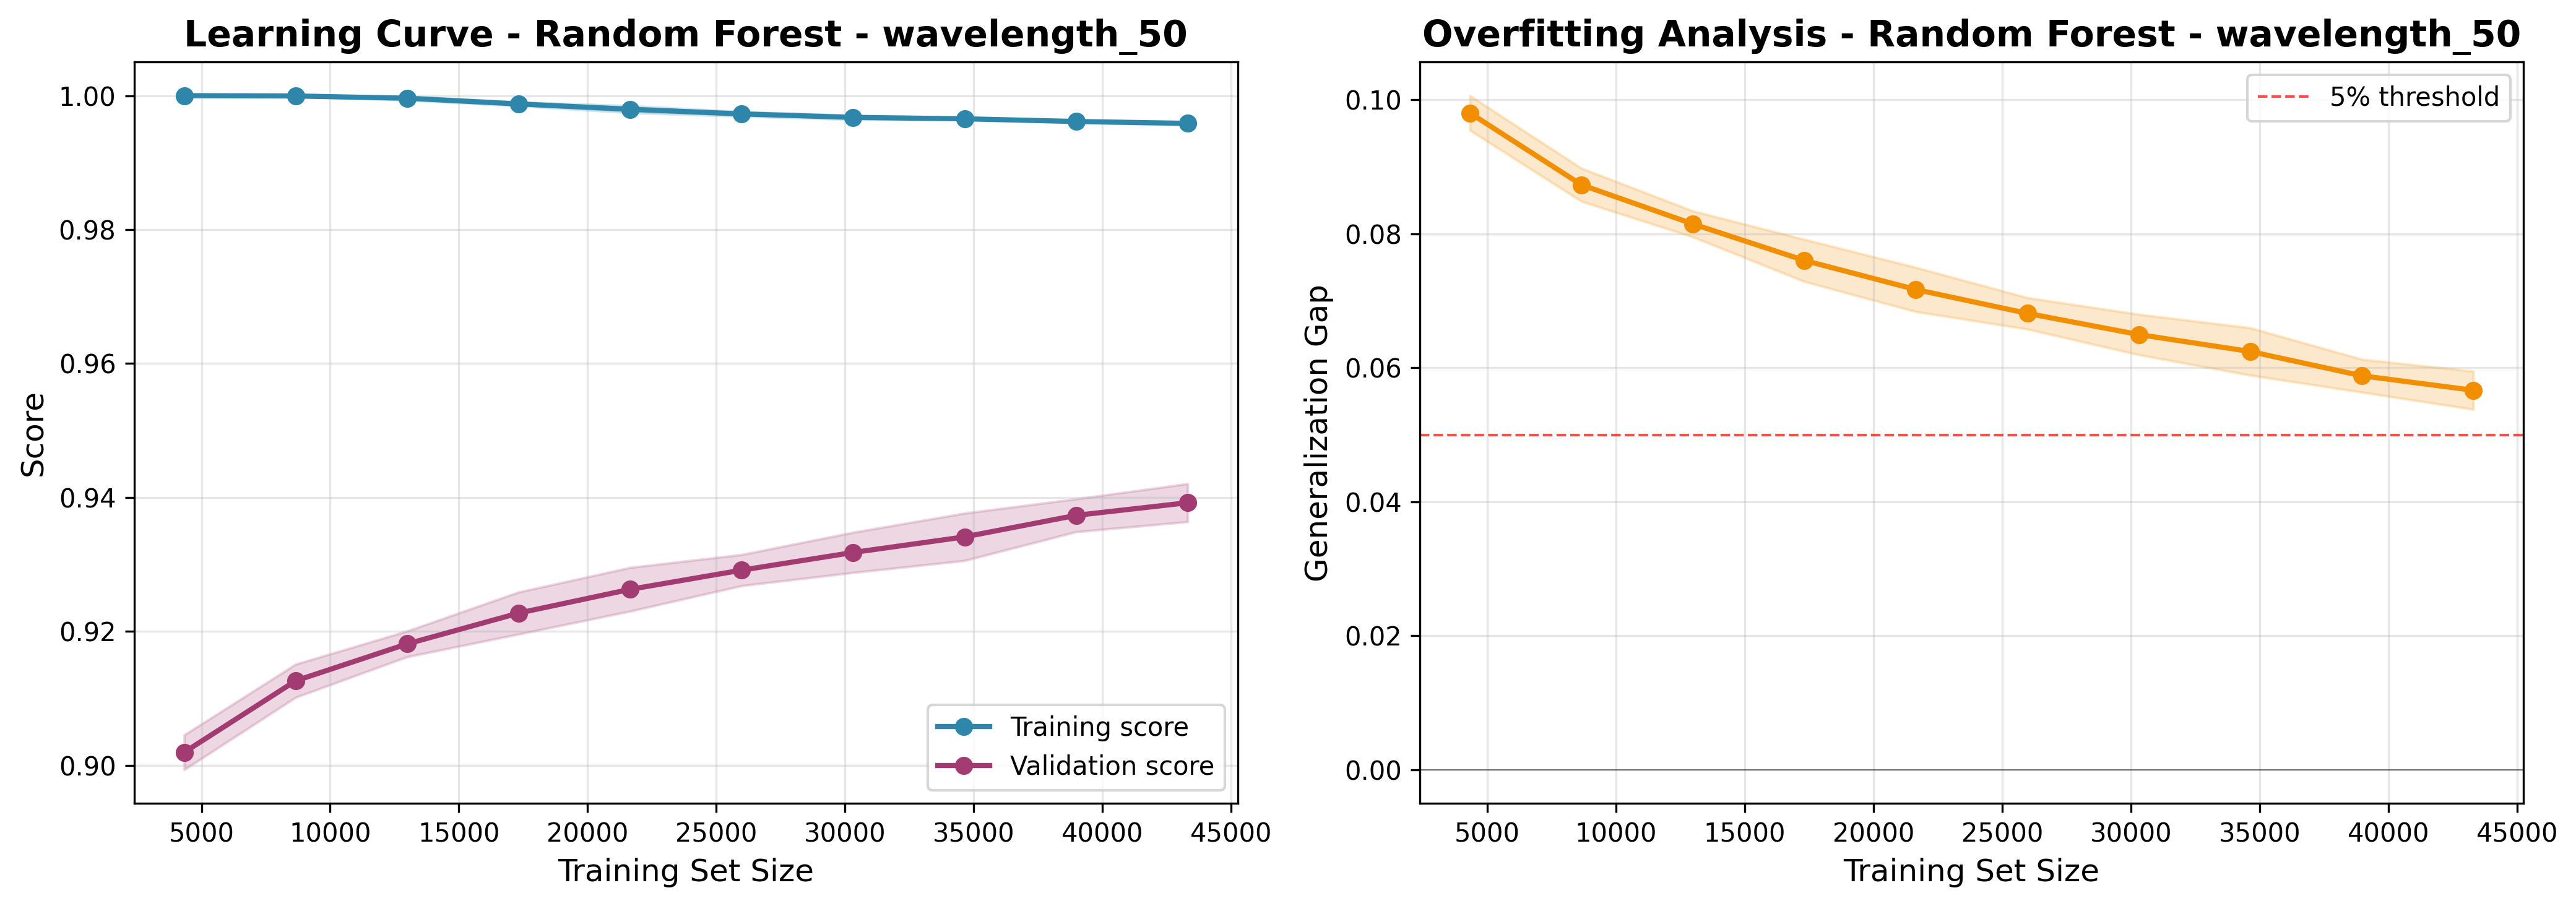

Data behind this chart, as committed beside it:
train_size, train_score_mean, train_score_std, val_score_mean, val_score_std, gap_mean, gap_std
4330, 1.0, 0.0, 0.902, 0.002595, 0.09804, 0.002595
8660, 1, 5.657020191183729e-05, 0.9126, 0.002477, 0.08732, 0.002478
12990, 0.9996, 0.0002754, 0.9181, 0.001926, 0.08147, 0.001946
17321, 0.9988, 0.0002842, 0.9227, 0.003143, 0.07602, 0.003155
21651, 0.998, 0.0005151, 0.9263, 0.003264, 0.07168, 0.003305
25981, 0.9973, 0.0003368, 0.9292, 0.002328, 0.06812, 0.002352
30312, 0.9968, 0.0003099, 0.9318, 0.003008, 0.06496, 0.003024
34642, 0.9965, 0.0001178, 0.9341, 0.003543, 0.06243, 0.003545
38972, 0.9961, 0.0001618, 0.9373, 0.002456, 0.05881, 0.002461
43303, 0.9959, 0.0002325, 0.9392, 0.002843, 0.05664, 0.002852
